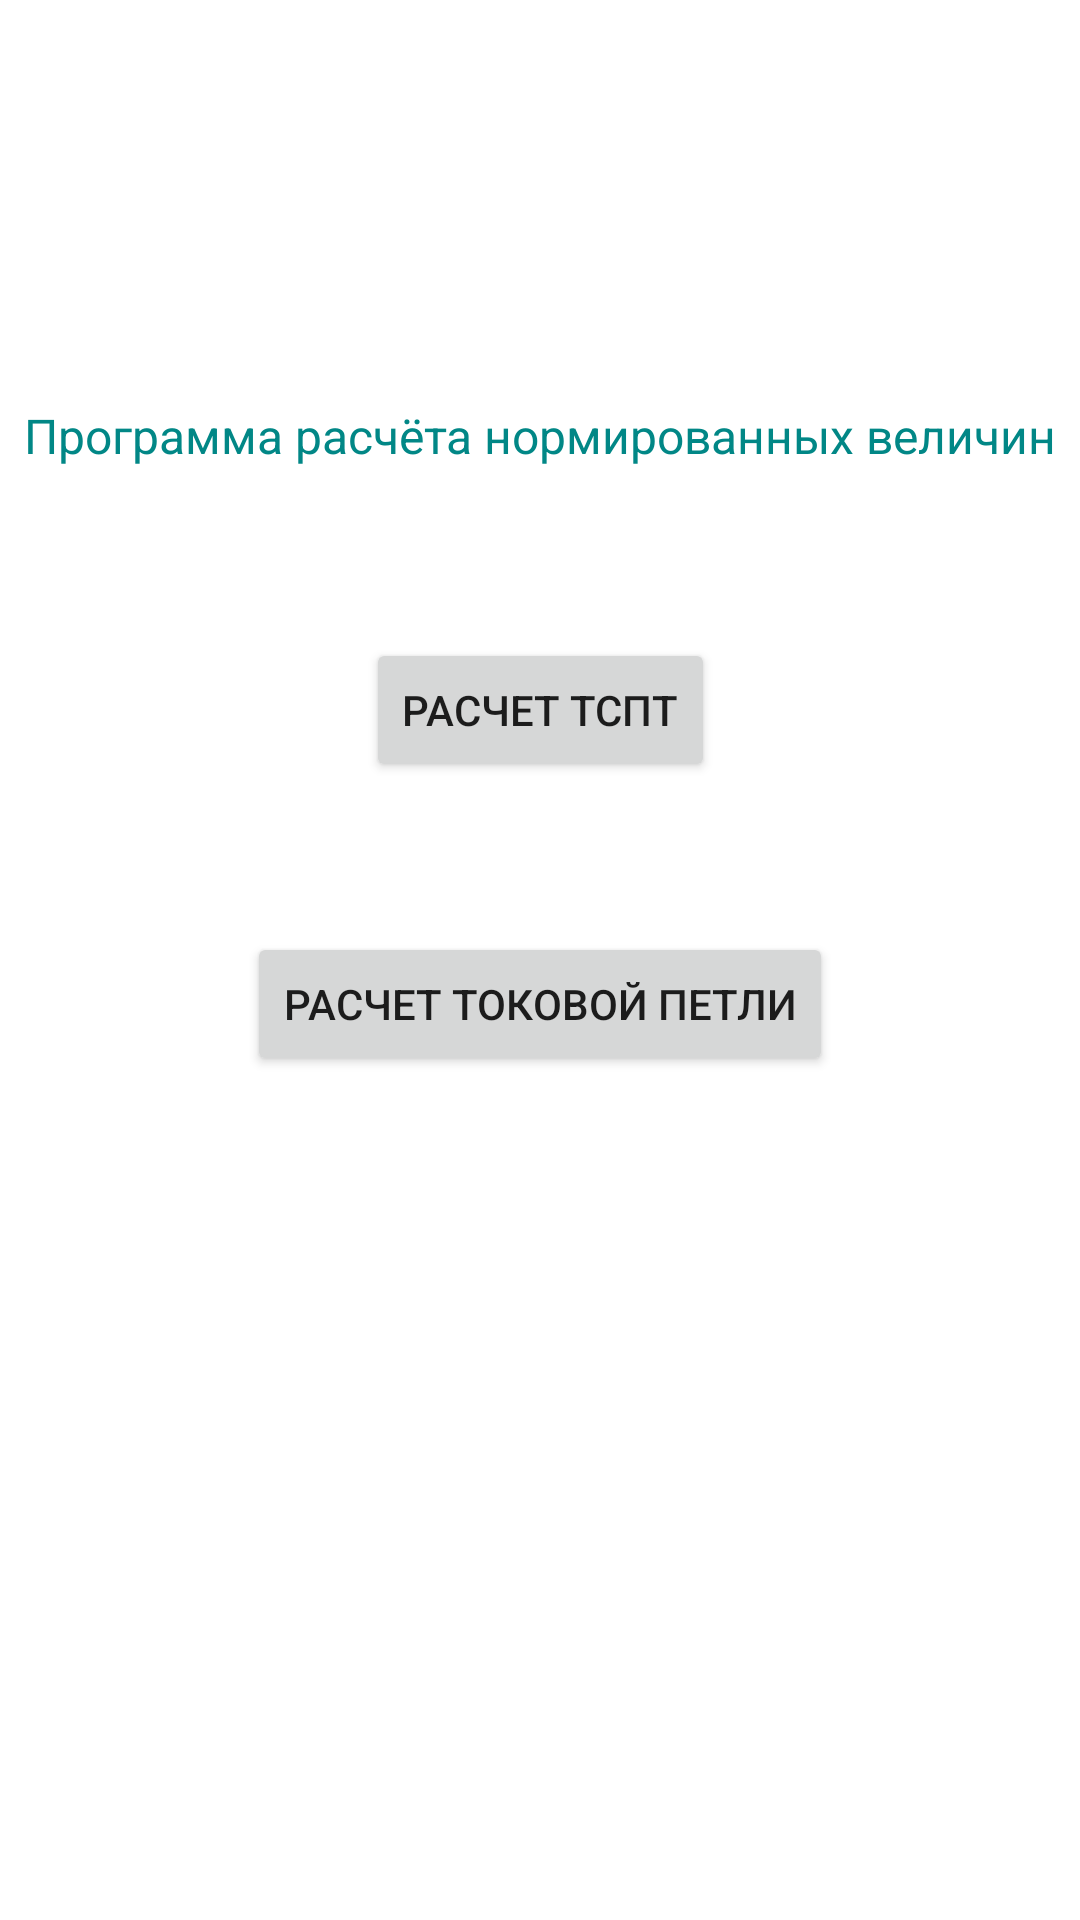

Layout XML and referenced resources for this Android screen:
<!-- AndroidManifest.xml: application theme Theme.KIPCalculator -->
<!-- res/layout/activity_main.xml -->
<?xml version="1.0" encoding="utf-8"?>
<androidx.constraintlayout.widget.ConstraintLayout xmlns:android="http://schemas.android.com/apk/res/android"
    xmlns:app="http://schemas.android.com/apk/res-auto"
    xmlns:tools="http://schemas.android.com/tools"
    android:layout_width="match_parent"
    android:layout_height="match_parent"
    tools:context=".MainActivity">

    <TextView
        android:id="@+id/helo_word"
        android:layout_width="wrap_content"
        android:layout_height="wrap_content"
        android:text="@string/hello_word"
        android:textColor="@color/teal_700"
        android:textSize="16sp"
        app:layout_constraintBottom_toBottomOf="parent"
        app:layout_constraintLeft_toLeftOf="parent"
        app:layout_constraintRight_toRightOf="parent"
        app:layout_constraintTop_toTopOf="parent"
        app:layout_constraintVertical_bias="0.217" />

    <Button
        android:id="@+id/rtd_choice_button"
        android:layout_width="wrap_content"
        android:layout_height="wrap_content"
        android:text="@string/rtd_choice_button_text"
        app:layout_constraintBottom_toBottomOf="parent"
        app:layout_constraintEnd_toEndOf="parent"
        app:layout_constraintStart_toStartOf="parent"
        app:layout_constraintTop_toBottomOf="@+id/helo_word"
        app:layout_constraintVertical_bias="0.13" />

    <Button
        android:id="@+id/curent_loop_chcoise_button"
        android:layout_width="wrap_content"
        android:layout_height="wrap_content"
        android:layout_marginTop="50dp"
        android:text="@string/cur_loop_choise_text"
        app:layout_constraintBottom_toBottomOf="parent"
        app:layout_constraintEnd_toEndOf="parent"
        app:layout_constraintStart_toStartOf="parent"
        app:layout_constraintTop_toBottomOf="@+id/rtd_choice_button"
        app:layout_constraintVertical_bias="0.0" />

</androidx.constraintlayout.widget.ConstraintLayout>
<!-- resources referenced by this layout -->
<resources>
  <color name="teal_700">#FF018786</color>
  <string name="cur_loop_choise_text">Расчет токовой петли</string>
  <string name="hello_word">Программа расчёта нормированных величин</string>
  <string name="rtd_choice_button_text">Расчет ТСПТ</string>
  <style name="Theme.KIPCalculator" parent="Theme.MaterialComponents.DayNight.DarkActionBar">
          
          <item name="colorPrimary">#1976D2</item>
          <item name="colorPrimaryVariant">@color/my_blue</item>
          <item name="colorOnPrimary">@color/white</item>
          
          <item name="colorSecondary">#2196F3</item>
          <item name="colorSecondaryVariant">#00BCD4</item>
          <item name="colorOnSecondary">@color/black</item>
          
          <item name="android:statusBarColor" tools:targetApi="l">?attr/colorPrimaryVariant</item>
          
      </style>
  <color name="my_blue">#004896</color>
  <color name="white">#FFFFFFFF</color>
  <color name="black">#FF000000</color>
</resources>
